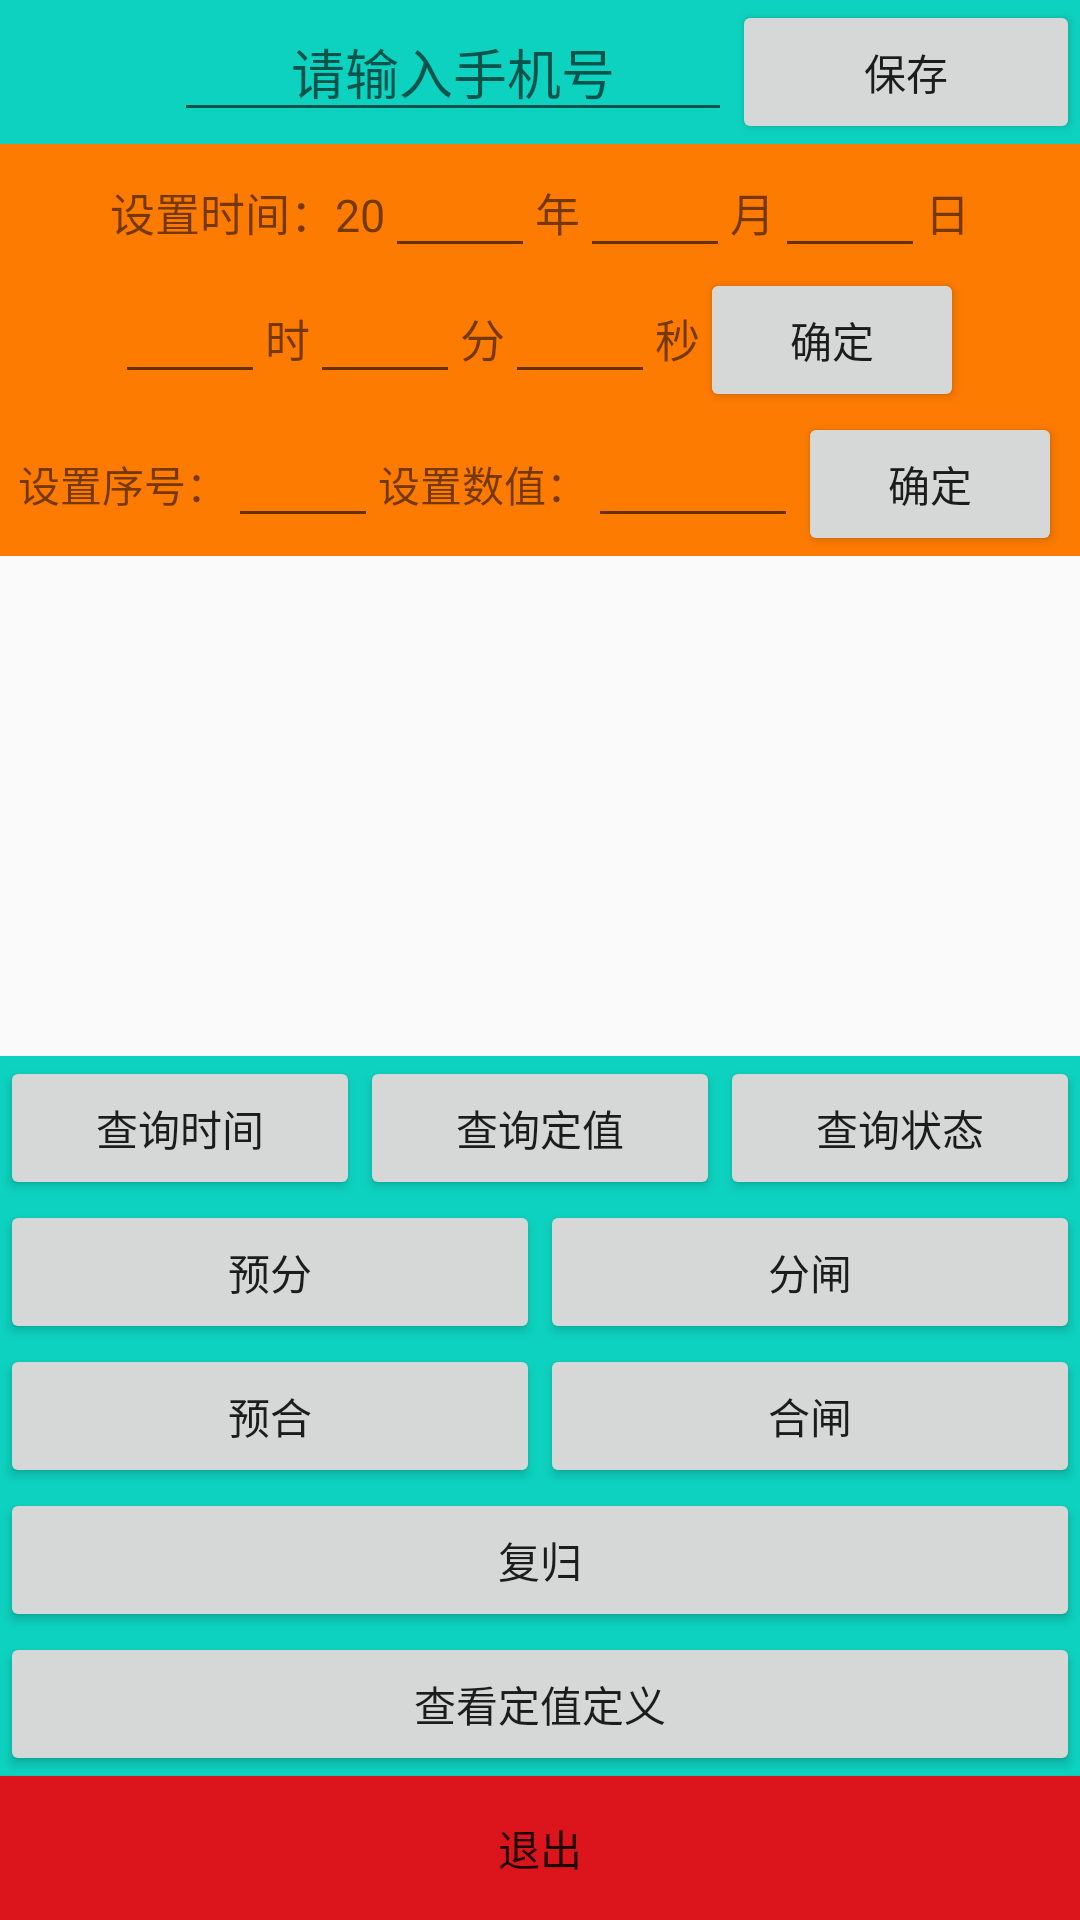

Android layout source for this screen:
<!-- AndroidManifest.xml: application theme AppTheme -->
<!-- res/layout/activity_main.xml -->
<?xml version="1.0" encoding="utf-8"?>
<RelativeLayout xmlns:android="http://schemas.android.com/apk/res/android"
    xmlns:tools="http://schemas.android.com/tools"
    android:layout_width="match_parent"
    android:layout_height="match_parent"
    tools:context="com.example.sq.sms.MainActivity"

    >


<LinearLayout
    android:layout_width="match_parent"
    android:layout_height="wrap_content"
    android:orientation="horizontal"
    android:id="@+id/line1"
    android:background="#0dd2bf"
    android:gravity="center_horizontal">
        <EditText
            android:layout_width="130dp"
            android:layout_height="wrap_content"
            android:hint="请输入手机号"
            android:id="@+id/editText"
            android:layout_alignParentTop="true"
            android:layout_alignParentStart="true"
            android:gravity="center_horizontal"
            android:layout_marginStart="58dp"
            android:layout_weight="2"/>

        <Button
            android:layout_width="wrap_content"
            android:layout_height="wrap_content"
            android:text="保存"
            android:id="@+id/Save_Num"
            android:layout_alignParentTop="true"
            android:layout_toEndOf="@+id/editText"
            android:layout_weight="1"/>
</LinearLayout>

<LinearLayout
    android:layout_width="match_parent"
    android:layout_height="wrap_content"
    android:orientation="horizontal"
    android:layout_below="@+id/line1"
    android:id="@+id/line2"
    android:background="#fd7b01"
    android:gravity="center_horizontal">

    <TextView
        android:layout_width="wrap_content"
        android:layout_height="wrap_content"
        android:text="设置时间：20"
        android:textSize="15dp"
        />

    <EditText
            android:layout_width="50dp"
            android:layout_height="wrap_content"
            android:id="@+id/year"
            />
    <TextView
        android:layout_width="wrap_content"
        android:layout_height="wrap_content"
        android:text="年"
        android:textSize="15dp"
        android:gravity="center"
        />
    <EditText
        android:layout_width="50dp"
        android:layout_height="wrap_content"
        android:id="@+id/monthr"
         />
    <TextView
        android:layout_width="wrap_content"
        android:layout_height="wrap_content"
        android:text="月"
        android:textSize="15dp"/>
    <EditText
        android:layout_width="50dp"
        android:layout_height="wrap_content"
        android:id="@+id/day"
         />
    <TextView
        android:layout_width="wrap_content"
        android:layout_height="wrap_content"
        android:text="日"
        android:textSize="15dp"/>

</LinearLayout>

<LinearLayout
    android:layout_width="match_parent"
    android:layout_height="wrap_content"
    android:id="@+id/line3"
    android:layout_below="@+id/line2"
    android:orientation="horizontal"
    android:gravity="center_horizontal"
    android:background="#fd7b01">

    <EditText
        android:layout_width="50dp"
        android:layout_height="wrap_content"
        android:id="@+id/hour"
        />
    <TextView
        android:layout_width="wrap_content"
        android:layout_height="wrap_content"
        android:text="时"
        android:textSize="15dp"
        />
    <EditText
        android:layout_width="50dp"
        android:layout_height="wrap_content"
        android:id="@+id/min"
        />
    <TextView
        android:layout_width="wrap_content"
        android:layout_height="wrap_content"
        android:text="分"
        android:textSize="15dp"/>
    <EditText
        android:layout_width="50dp"
        android:layout_height="wrap_content"
        android:id="@+id/sec"
        />
    <TextView
        android:layout_width="wrap_content"
        android:layout_height="wrap_content"
        android:text="秒"
        android:textSize="15dp"/>

    <Button
        android:layout_width="wrap_content"
        android:layout_height="wrap_content"
        android:text="确定"
        android:id="@+id/set_times"/>
</LinearLayout>

    <LinearLayout
        android:layout_width="match_parent"
        android:layout_height="wrap_content"
        android:id="@+id/line4"
        android:layout_below="@+id/line3"
        android:background="#fd7b01"
        android:gravity="center_horizontal">

        <TextView
            android:layout_width="wrap_content"
            android:layout_height="wrap_content"
            android:text="设置序号："/>

        <EditText
            android:id="@+id/DingZhi_Num"
            android:layout_width="50dp"
            android:layout_height="wrap_content" />
        <TextView
            android:layout_width="wrap_content"
            android:layout_height="wrap_content"
            android:text="设置数值："/>
        <EditText
        android:id="@+id/DingZhi_Value"
        android:layout_width="70dp"
        android:layout_height="wrap_content" />
        <Button
            android:layout_width="wrap_content"
            android:layout_height="wrap_content"
            android:id="@+id/set_dingzhi"
            android:text="确定"/>

    </LinearLayout>

    <LinearLayout
        android:layout_width="match_parent"
        android:layout_height="wrap_content"
        android:id="@+id/line5"
        android:layout_below="@+id/line4"
        android:layout_above="@+id/line_4"
        >
    <TextView
        android:id="@+id/order_content"
        android:layout_width="match_parent"
        android:layout_height="wrap_content"
        android:textSize="20sp"
        android:textColor="#0008ff"
        android:gravity="center"
        android:layout_gravity="center"
        android:background="@drawable/adc"
        />

    </LinearLayout>


    <LinearLayout
        android:layout_width="match_parent"
        android:layout_height="wrap_content"
        android:id="@+id/line_4"
        android:layout_above="@+id/line_3"
        android:background="#0dd2bf"
        android:gravity="center_horizontal"
        android:layout_alignParentStart="true">
        />
        <Button
            android:id="@+id/check_time"
            android:layout_width="wrap_content"
            android:layout_height="wrap_content"
            android:layout_weight="1"
            android:text="查询时间"/>

        <Button
            android:id="@+id/check_DingZhi"
            android:layout_width="wrap_content"
            android:layout_height="wrap_content"
            android:layout_weight="1"
            android:text="查询定值"/>
        <Button
            android:id="@+id/check_zhuangtai"
            android:layout_width="wrap_content"
            android:layout_height="wrap_content"
            android:layout_weight="1"
            android:text="查询状态"/>

    </LinearLayout>

    <LinearLayout
        android:layout_width="match_parent"
        android:layout_height="wrap_content"
        android:id="@+id/line_3"
        android:layout_above="@+id/line_2"
        android:background="#0dd2bf">
    <Button
        android:id="@+id/yufen"
        android:layout_width="wrap_content"
        android:layout_height="wrap_content"
        android:layout_weight="1"
        android:text="预分"/>
    <Button
        android:id="@+id/fenzha"
        android:layout_width="wrap_content"
        android:layout_height="wrap_content"
        android:layout_weight="1"
        android:text="分闸"/>
    </LinearLayout>

    <LinearLayout
        android:layout_width="match_parent"
        android:layout_height="wrap_content"
        android:id="@+id/line_2"
        android:layout_above="@+id/line_1"
        android:background="#0dd2bf">

        <Button
            android:id="@+id/yuhe"
            android:layout_width="wrap_content"
            android:layout_height="wrap_content"
            android:layout_weight="1"
            android:text="预合"/>
        <Button
            android:id="@+id/hezha"
            android:layout_width="wrap_content"
            android:layout_height="wrap_content"
            android:layout_weight="1"
            android:text="合闸"/>

    </LinearLayout>

    <LinearLayout
        android:layout_width="match_parent"
        android:layout_height="wrap_content"
        android:layout_above="@+id/dingyi"
        android:id="@+id/line_1"
        android:background="#0dd2bf">
        <Button
            android:id="@+id/check_fugui"
            android:layout_width="match_parent"
            android:layout_height="wrap_content"
            android:layout_weight="1"
            android:text="复归"
            android:layout_alignParentStart="true"
            android:layout_alignParentLeft="true" />
    </LinearLayout>

    <LinearLayout
        android:layout_width="match_parent"
        android:layout_height="wrap_content"
        android:background="#0dd2bf"
        android:layout_above="@+id/close"
        android:id="@+id/dingyi" >

    <Button
        android:id="@+id/chakan_dingzhi_dingyi"
        android:layout_width="match_parent"
        android:layout_height="wrap_content"
        android:layout_weight="1"
        android:text="查看定值定义"
        android:layout_above="@+id/close"
        android:layout_alignParentStart="true"
        />
</LinearLayout>

    <Button
        android:id="@+id/close"
        android:layout_width="match_parent"
        android:layout_height="wrap_content"
        android:text="退出"
        android:background="#dc151c"
        android:layout_alignParentBottom="true"
        android:layout_alignParentEnd="true" />




</RelativeLayout>
<!-- resources referenced by this layout -->
<resources>
  <style name="AppTheme" parent="Theme.AppCompat.Light.NoActionBar">
          
          <item name="colorPrimary">@color/colorPrimary</item>
          <item name="colorPrimaryDark">@color/colorPrimaryDark</item>
          <item name="colorAccent">@color/colorAccent</item>
      </style>
  <!-- not gathered from this repository: default colours our renderer supplied (Android Studio template values) -->
  <color name="colorPrimary">#FF6200EE</color>
  <color name="colorPrimaryDark">#FF3700B3</color>
  <color name="colorAccent">#FF03DAC5</color>
</resources>
